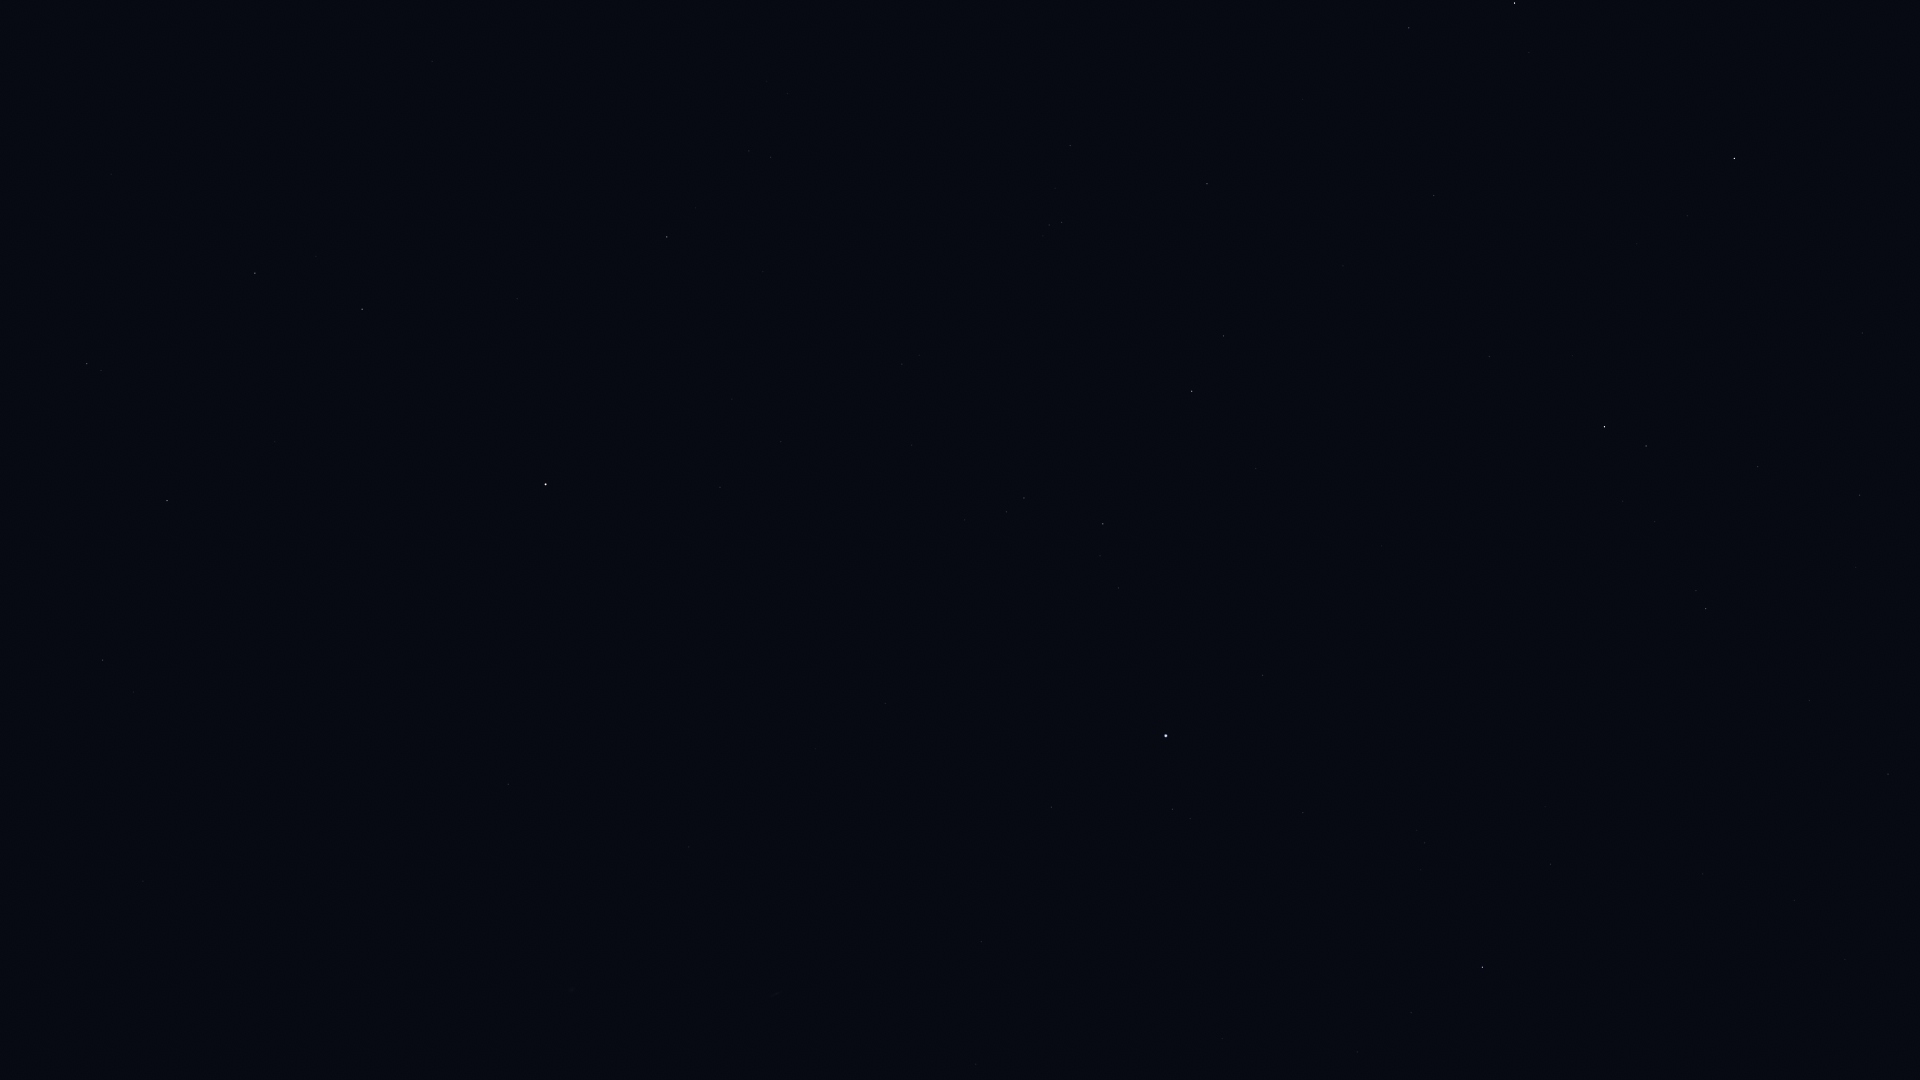

Source data for this figure (header and first rows):
Star_ID, Name, X, Y
2247, Felixvarela, 630, 429
3419, Diphda, 546, 484
3479, Cocibolca, 574, 699
4577, HIP 4577, 508, 784
5054, Nenque, 534, 1047
8645, Baten Kaitos, 87, 364
17847, Atlas, 1117, 196
102831, HIP 102831, 1845, 959
102978, HIP 102978, 1888, 774
103738, HIP 103738, 1795, 900
104139, HIP 104139, 1860, 495
105140, HIP 105140, 1703, 874
105515, HIP 105515, 1758, 467
106278, Sadalsuud, 1734, 158
106786, Bunda, 1687, 216
106824, Sāmaya, 1594, 838
106985, Nashira, 1646, 446
107251, Bosona, 1651, 200
107556, Deneb Algedi, 1605, 427
107608, HIP 107608, 1545, 807
108085, Aldhanab, 1483, 967
108375, Itonda, 1463, 974
108661, HIP 108661, 1482, 733
109074, Sadalmelik, 1515, 3
109111, HIP 109111, 1411, 1013
109139, HIP 109139, 1489, 357
109422, HIP 109422, 1417, 830
110003, Ancha, 1434, 195
110395, Sadachbia, 1409, 28
110813, Lionrock, 1357, 434
111123, HIP 111123, 1343, 266
111710, Situla, 1303, 99
111954, HIP 111954, 1263, 675
112716, HIP 112716, 1224, 336
113136, Skat, 1192, 391
113246, HIP 113246, 1173, 809
113368, Fomalhaut, 1166, 736
114322, Ebla, 1101, 49
114341, HIP 114341, 1103, 524
114855, HIP 114855, 1062, 222
115102, HIP 115102, 1052, 807
115438, HIP 115438, 1024, 498
116231, HIP 116231, 982, 942
118319, Axólotl, 814, 566
